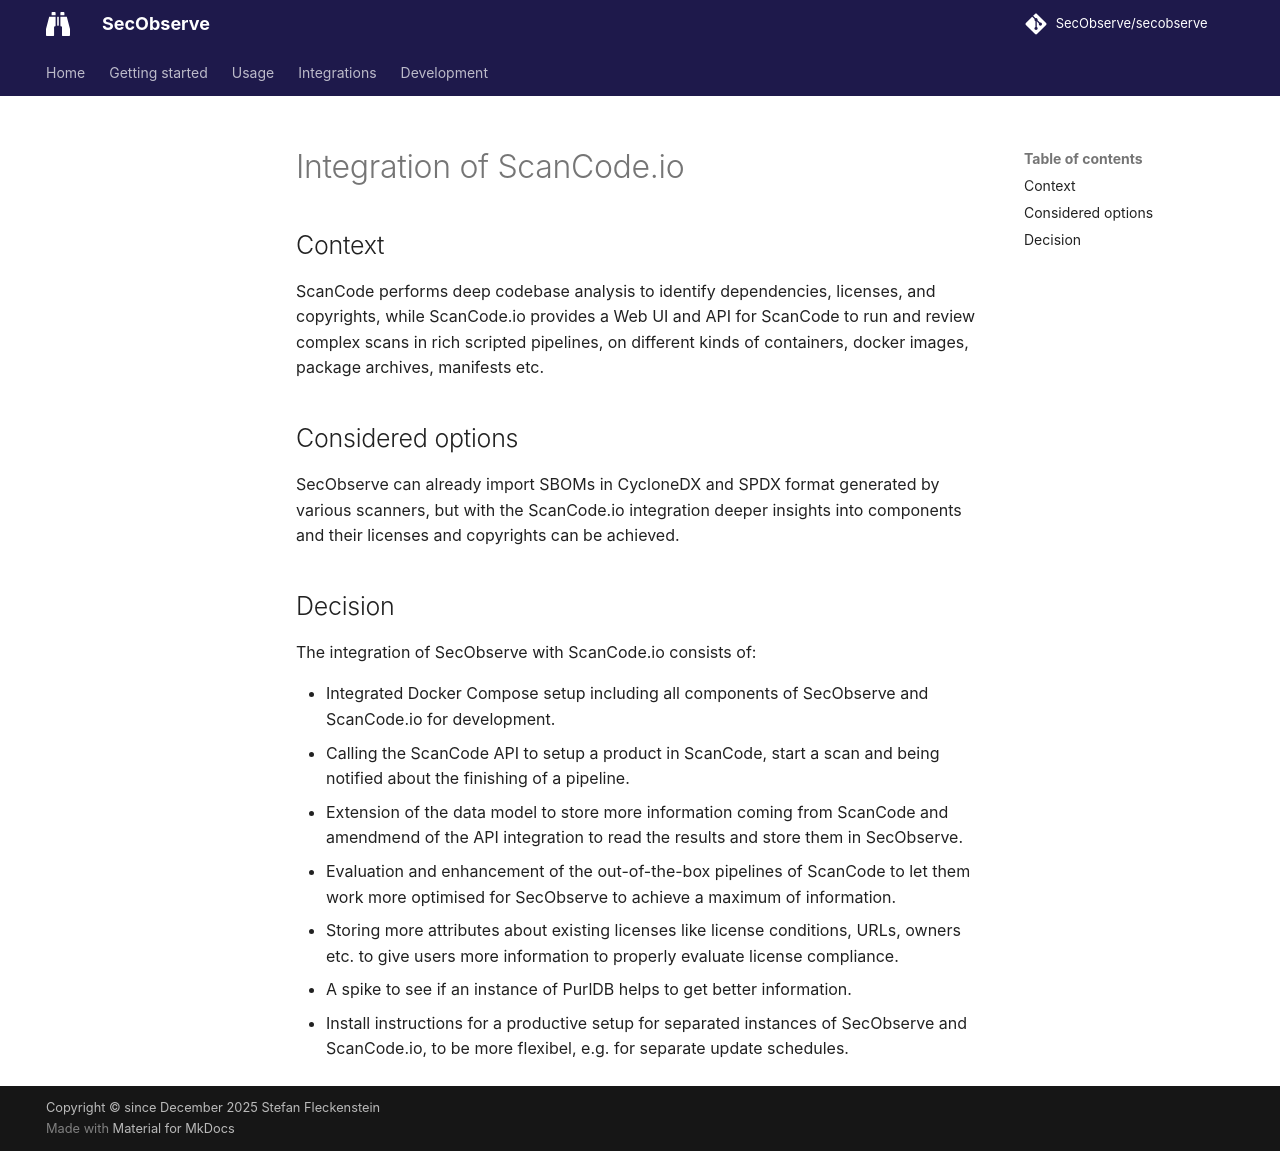

repository: SecObserve/SecObserve · page: adr/0002_ScanCode.io/index.html · generator: mkdocs

# Integration of ScanCode.io

## Context

ScanCode performs deep codebase analysis to identify dependencies, licenses, and copyrights, while ScanCode.io provides a Web UI and API for ScanCode to run and review complex scans in rich scripted pipelines, on different kinds of containers, docker images, package archives, manifests etc.

## Considered options

SecObserve can already import SBOMs in CycloneDX and SPDX format generated by various scanners, but with the ScanCode.io integration deeper insights into components and their licenses and copyrights can be achieved.

## Decision

The integration of SecObserve with ScanCode.io consists of:

- Integrated Docker Compose setup including all components of SecObserve and ScanCode.io for development.
- Calling the ScanCode API to setup a product in ScanCode, start a scan and being notified about the finishing of a pipeline.
- Extension of the data model to store more information coming from ScanCode and amendmend of the API integration to read the results and store them in SecObserve.
- Evaluation and enhancement of the out-of-the-box pipelines of ScanCode to let them work more optimised for SecObserve to achieve a maximum of information.
- Storing more attributes about existing licenses like license conditions, URLs, owners etc. to give users more information to properly evaluate license compliance.
- A spike to see if an instance of PurlDB helps to get better information.
- Install instructions for a productive setup for separated instances of SecObserve and ScanCode.io, to be more flexibel, e.g. for separate update schedules.
